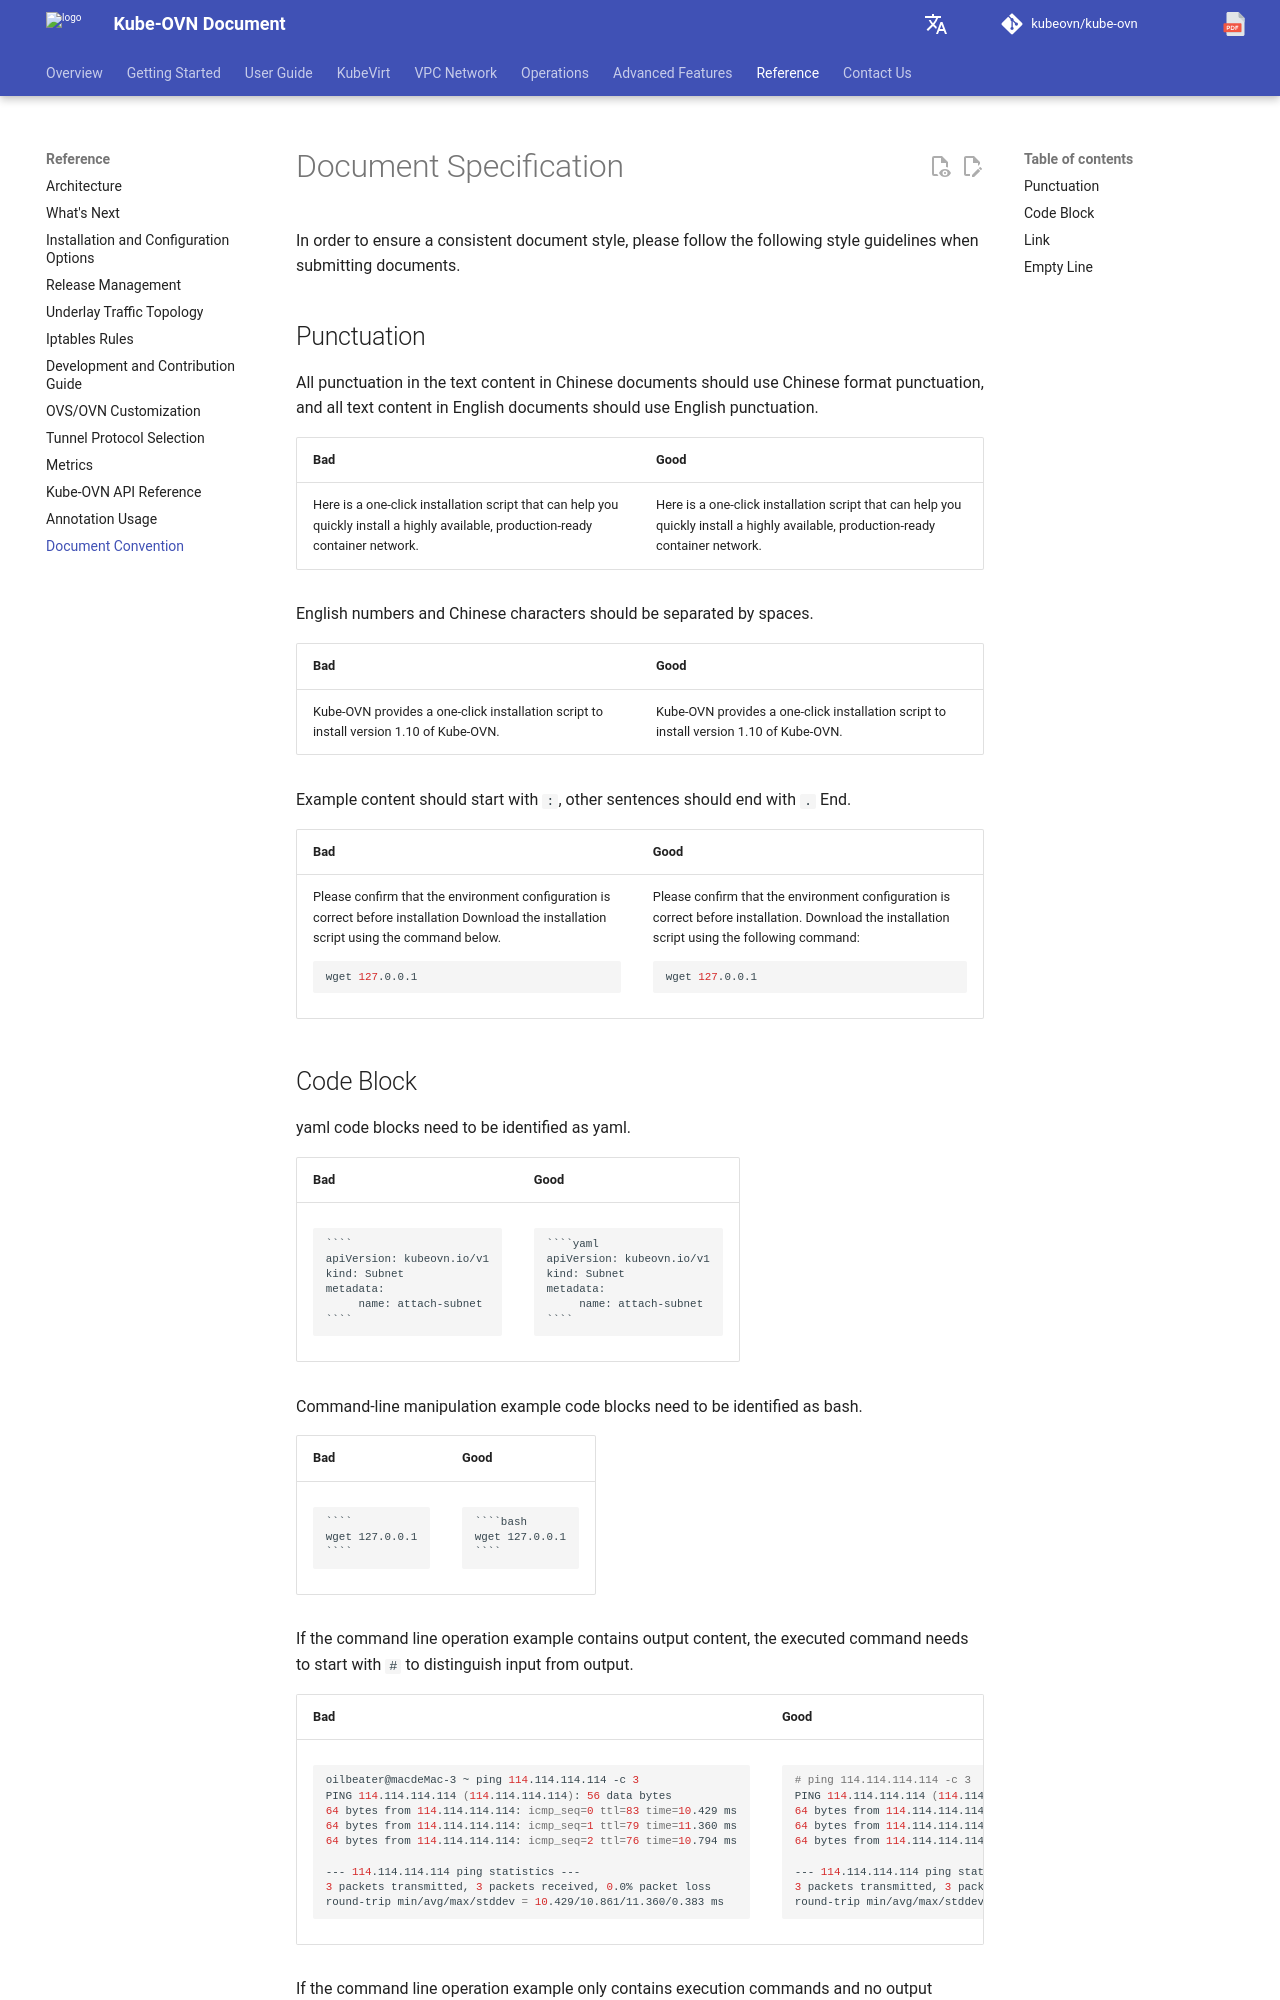

repository: kubeovn/docs · page: v1.18.x/en/reference/document-convention/index.html · generator: mkdocs

# 文档规范

为了保证文档风格一致，请在提交文档时遵循下列的风格规范。

## 标点

中文文档中文本内容所有标点应使用中文格式标点，英文文档中所有文本内容中应使用英文标点。

<table>
<thead><tr><th>Bad</th><th>Good</th></tr></thead>
<tbody>
<tr><td>

这里提供了一键安装脚本，可以帮助你快速安装一个高可用，生产就绪的容器网络。

</td><td>

这里提供了一键安装脚本，可以帮助你快速安装一个高可用，生产就绪的容器网络。

</td></tr>
</tbody></table>

英文数字和中文应该用空格进行分隔。

<table>
<thead><tr><th>Bad</th><th>Good</th></tr></thead>
<tbody>
<tr><td>

Kube-OVN 提供了一键安装脚本来安装 1.10 版本 Kube-OVN。

</td><td>

Kube-OVN 提供了一键安装脚本来安装 1.10 版本 Kube-OVN。

</td></tr>
</tbody></table>

示例内容应该以 `：` 开启，其他句尾需要用 `。` 结束。

<table>
<thead><tr><th>Bad</th><th>Good</th></tr></thead>
<tbody>
<tr><td>

安装前请确认环境配置正确

使用下面的命令下载安装脚本：

```bash
wget 127.0.0.1
```

</td><td>

安装前请确认环境配置正确。

使用下面的命令下载安装脚本：

```bash
wget 127.0.0.1
```

</td></tr>
</tbody></table>
